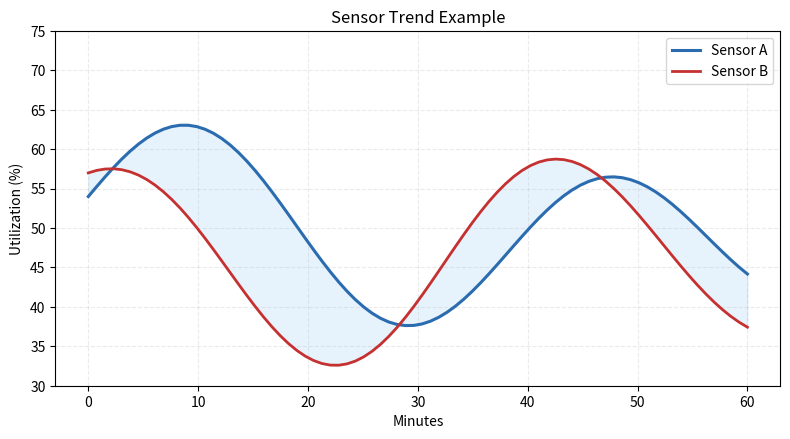

Generate this figure with matplotlib:
#!/usr/bin/env python3
"""Render a PNG plot showcasing dual sensor trends."""
from __future__ import annotations

import argparse
import os
import pathlib

import matplotlib.pyplot as plt
import numpy as np


def parse_args() -> argparse.Namespace:
    parser = argparse.ArgumentParser(description="Python plot demo tool")
    parser.add_argument("--title", default="Sensor Trend Example", help="Figure title")
    parser.add_argument(
        "--points",
        type=int,
        default=80,
        help="Number of samples per series (min 16, max 720)",
    )
    return parser.parse_args()


def resolve_output_dir() -> pathlib.Path:
    env_dir = os.getenv("TOOL_OUTPUT_DIR")
    base = pathlib.Path(env_dir) if env_dir else pathlib.Path.cwd() / "outputs"
    base.mkdir(parents=True, exist_ok=True)
    return base


def build_series(points: int) -> tuple[np.ndarray, np.ndarray, np.ndarray]:
    x_axis = np.linspace(0.0, 60.0, points)
    signal_a = 50 + 10 * np.sin(x_axis / 6) + 4 * np.cos(x_axis / 13)
    signal_b = 46 + 11 * np.cos(x_axis / 7) + 2.5 * np.sin(x_axis / 5)
    return x_axis, signal_a, signal_b


def main() -> int:
    args = parse_args()
    points = max(16, min(args.points, 720))
    x_axis, signal_a, signal_b = build_series(points)

    fig, ax = plt.subplots(figsize=(8, 4.5), dpi=120)
    ax.plot(x_axis, signal_a, label="Sensor A", color="#2B6CB0", linewidth=2.2)
    ax.plot(x_axis, signal_b, label="Sensor B", color="#C53030", linewidth=2.0)
    ax.fill_between(x_axis, signal_a, signal_b, color="#63B3ED", alpha=0.15)

    ax.set_title(args.title)
    ax.set_xlabel("Minutes")
    ax.set_ylabel("Utilization (%)")
    ax.set_ylim(30, 75)
    ax.grid(alpha=0.25, linestyle="--")
    ax.legend(loc="upper right")

    output_dir = resolve_output_dir()
    figure_path = output_dir / "python_plot_demo.png"
    fig.tight_layout()
    fig.savefig(figure_path)
    plt.close(fig)

    print(f"[python_plot_demo] Plot saved to {figure_path}")
    print(f"[python_plot_demo] Rendered with {points} points per series")
    return 0


if __name__ == "__main__":
    raise SystemExit(main())
